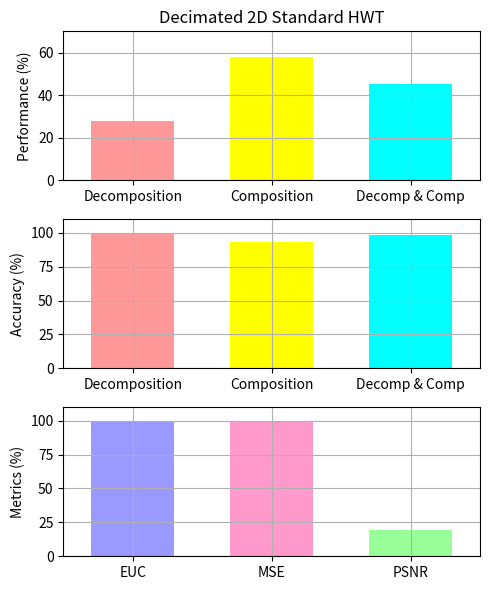

Generate this figure with matplotlib:
"""
Bar chart demo with pairs of bars grouped for easy comparison.
"""
import numpy as np
import matplotlib.pyplot as plt


n_groups = 3

# fig, ax = plt.subplots(nrows=3, sharex=True, figsize=(5, 6))
fig = plt.figure(figsize=(5, 6))
fig.subplots_adjust(hspace=0.01)

ax = []

ax.append(fig.add_subplot(311))
ax.append(fig.add_subplot(312, sharex=ax[0]))
ax.append(fig.add_subplot(313))

# ax.append(fig.add_subplot(337))
# ax.append(fig.add_subplot(338))
# ax.append(fig.add_subplot(339))

index = np.arange(n_groups)
bar_width = 0.6

opacity = 1.0

# colors1 = (1.0, 0.6, 0.6)
# colors2 = (1.0, 0.6, 0.6)
colors1 = [(1.0, 0.6, 0.6), (1.0, 1.0, 0.0), (0.0, 1.0, 1.0)]
colors2 = [(0.6, 0.6, 1.0), (1.0, 0.6, 0.8), (0.6, 1.0, 0.6)]

error_config = {'ecolor': '0.3'}

plt.sca(ax[0])

developed = (27.8399, 58.12, 45.0949)
std_dev = (0.0, 0.0, 0.0)

plt.ylabel('Performance (%)')
plt.title('Decimated 2D Standard HWT')
plt.xticks(index, ('Decomposition', 'Composition', 'Decomp & Comp'))
plt.grid(True)
plt.ylim([0.0,70.0])
# ax[0].xaxis.set_visible(False)

Performance = ax[0].bar(index, developed, bar_width,
                 alpha=opacity,
                 color=colors1,
                 yerr=std_dev,
                 error_kw=error_config,
                 label='Developed',
                 align='center')

plt.xlim([min(index) - 0.5, max(index) + 0.5])

# plt.legend(loc='upper left', prop={'size':11})

plt.sca(ax[1])

developedError = (99.824766, 93.548387, 98.285199)

plt.ylabel('Accuracy (%)')
plt.xticks(index, ('Decomposition', 'Composition', 'Decomp & Comp'))
plt.grid(True)
plt.ylim([0.0,110.0])

Errors = ax[1].bar(index, developedError, bar_width,
                 alpha=opacity,
                 color=colors1,
                 #yerr=std_ori,
                 error_kw=error_config,
                 label='Developed',
                 align='center')

plt.sca(ax[2])

MetricResults = (99.8564, 99.9998, 19.1594)

plt.ylabel('Metrics (%)')
plt.xticks(index, ('EUC', 'MSE', 'PSNR'))
plt.grid(True)
plt.ylim([0.0,110.0])
plt.xlim([min(index) - 0.5, max(index) + 0.5])

Metrics = ax[2].bar(index, MetricResults, bar_width,
                 alpha=opacity,
                 color=colors2,
                 #yerr=std_ori,
                 error_kw=error_config,
                 label='Developed',
                 align='center')

plt.tight_layout()
plt.show()
